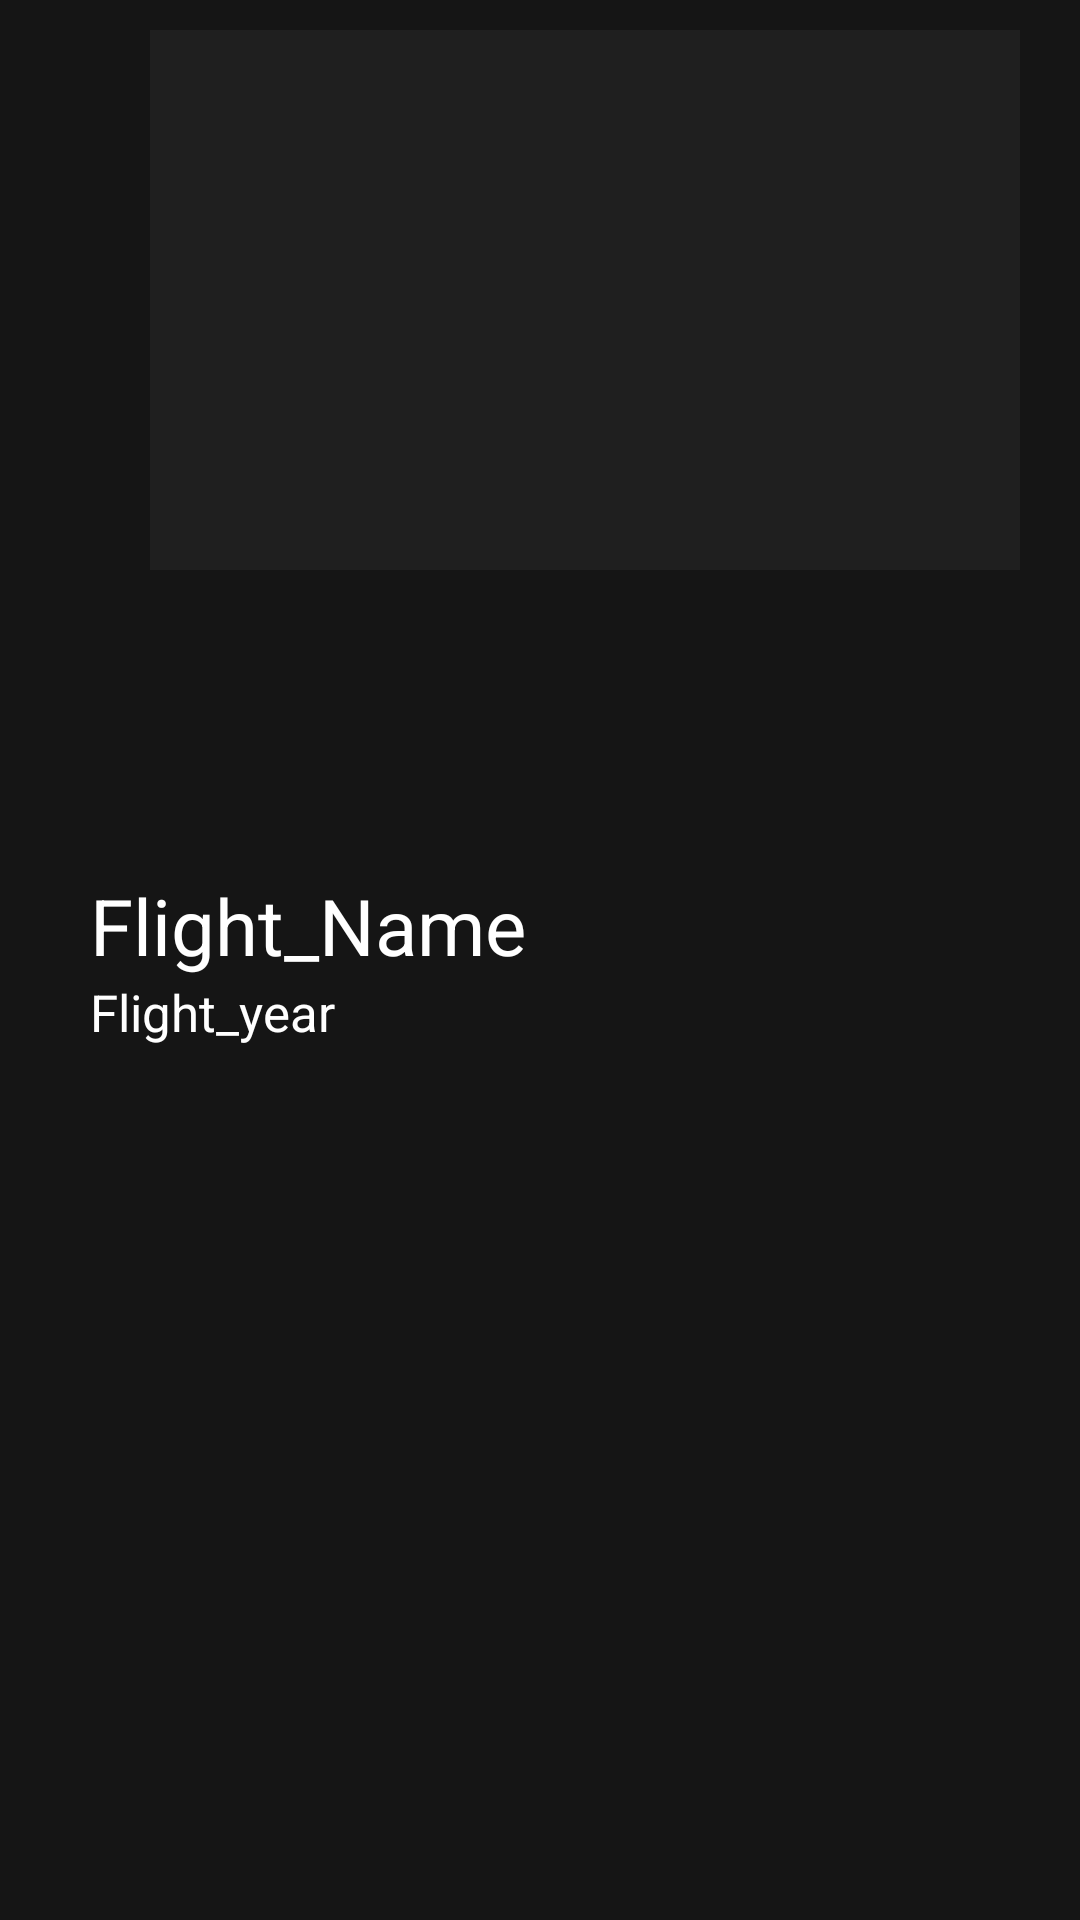

Layout XML and referenced resources for this Android screen:
<!-- AndroidManifest.xml: application theme AppTheme -->
<!-- res/layout/launches_item.xml -->
<?xml version="1.0" encoding="utf-8"?>
<RelativeLayout
        xmlns:android="http://schemas.android.com/apk/res/android"
        xmlns:tools="http://schemas.android.com/tools"
        android:padding="10dp"
        android:background="@color/black"
        android:layout_width="match_parent"
        android:layout_height="wrap_content"
        android:orientation="vertical">


    <ImageView
            android:background="@color/light_black"
            android:id="@+id/references"
            android:layout_marginLeft="40dp"
            android:layout_marginRight="10dp"
            android:layout_width="match_parent"
            android:layout_height="180dp">

    </ImageView>
    <LinearLayout
            android:orientation="vertical"
            android:layout_marginLeft="20dp"
            android:layout_centerVertical="true"
            android:layout_width="wrap_content"
            android:layout_height="wrap_content"
            android:layout_toStartOf="@+id/launches_image"
            android:layout_toLeftOf="@+id/launches_image"
            android:layout_alignParentStart="true"
            android:layout_alignParentLeft="true">
        <TextView
                android:id="@+id/launches_title"
                android:text="Flight_Name"
                android:textSize="26dp"
                android:textColor="@android:color/white"
                android:layout_width="wrap_content"
                android:layout_height="wrap_content"
        />
        <TextView
                android:id="@+id/launches_year"
                android:text="Flight_year"
                android:textSize="17dp"
                android:textColor="@android:color/white"
                android:layout_width="wrap_content"
                android:layout_height="wrap_content"/>

    </LinearLayout>

    <ImageView
            android:id="@+id/launches_image"
            android:layout_width="120dp"
            android:layout_height="120dp"
            android:layout_alignTop="@+id/references"
            android:layout_alignEnd="@+id/references"
            android:layout_alignRight="@+id/references"
            android:layout_alignBottom="@+id/references"
            android:layout_marginTop="5dp"
            android:layout_marginEnd="11dp"
            android:layout_marginRight="11dp"
            android:layout_marginBottom="5dp"
            android:background="@android:color/transparent"
            tools:srcCompat="@tools:sample/avatars" />

</RelativeLayout>
<!-- resources referenced by this layout -->
<resources>
  <color name="black">#151515</color>
  <color name="light_black">#1F1F1F</color>
  <style name="AppTheme" parent="Theme.AppCompat.Light.NoActionBar">
          
          <item name="colorPrimary">@color/black</item>
          <item name="colorPrimaryDark">@color/light_black</item>
          <item name="colorAccent">@android:color/white</item>
          <item name="windowNoTitle">true</item>
          <item name="android:statusBarColor" tools:targetApi="lollipop">@color/black</item>
          <item name="windowActionBar">false</item>
  
      </style>
</resources>
